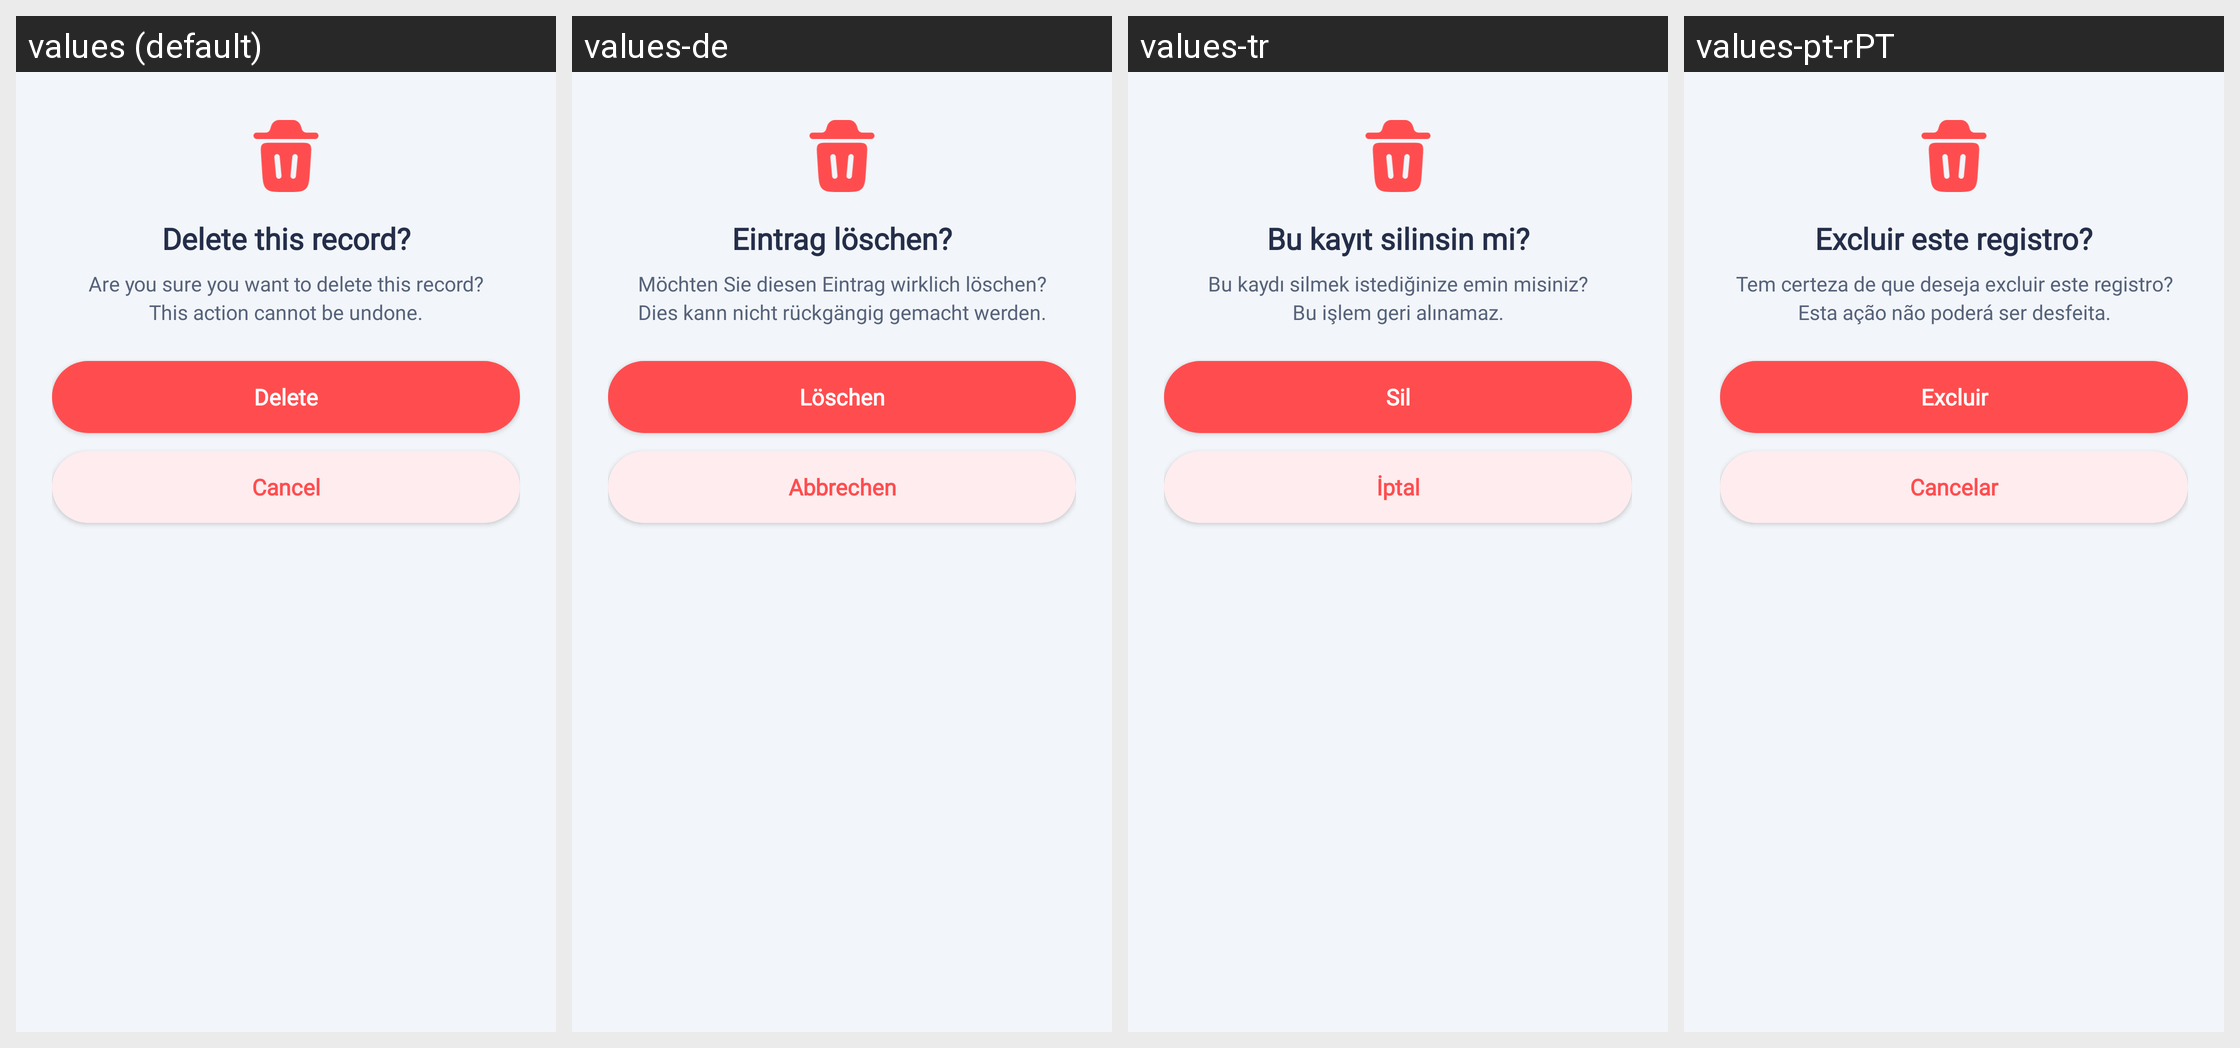

For this localized Android screen grid, give each drawn string resource with its value in every locale shown.
Android screen res/layout/dialog_delete_confirm.xml rendered under 4 locales, left to right: values (default), values-de, values-tr, values-pt-rPT. Device: Nexus 5 (rendered at 1080×1920; each locale shown at half size, 540×960, under a caption strip naming it); theme Theme.HealthCareAI.
Other locales in the repository, not shown: values-ar, values-bn, values-es, values-fr, values-hi, values-id, values-in, values-ja, values-ko, values-pt-rBR, values-ru, values-vi, values-zh-rCN, values-zh-rTW.
Strings drawn on this screen, with the default value and each locale's value (text and hints the layout hard-codes, and strings that could not be matched under every locale, appear in the picture but are not listed):

delete_confirm_title
  values: Delete this record?
  values-de: Eintrag löschen?
  values-tr: Bu kayıt silinsin mi?
  values-pt-rPT: Excluir este registro?

delete_confirm_message
  values: Are you sure you want to delete this record?
      This action cannot be undone.
  values-de: Möchten Sie diesen Eintrag wirklich löschen?
      Dies kann nicht rückgängig gemacht werden.
  values-tr: Bu kaydı silmek istediğinize emin misiniz?
      Bu işlem geri alınamaz.
  values-pt-rPT: Tem certeza de que deseja excluir este registro?
      Esta ação não poderá ser desfeita.

btn_delete
  values: Delete
  values-de: Löschen
  values-tr: Sil
  values-pt-rPT: Excluir

btn_cancel
  values: Cancel
  values-de: Abbrechen
  values-tr: İptal
  values-pt-rPT: Cancelar
